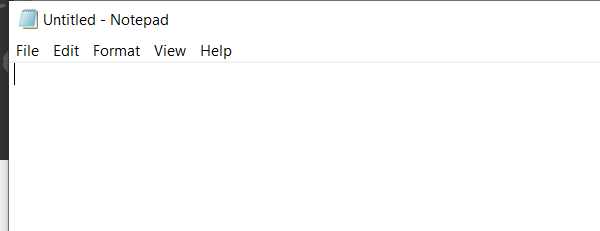
Task: Inputmethod_practise
Workflow: Notepad

Step 1: Attach Window 'notepad.exe Untitled' on the element in window '*123.txt - Notepad' (notepad.exe)

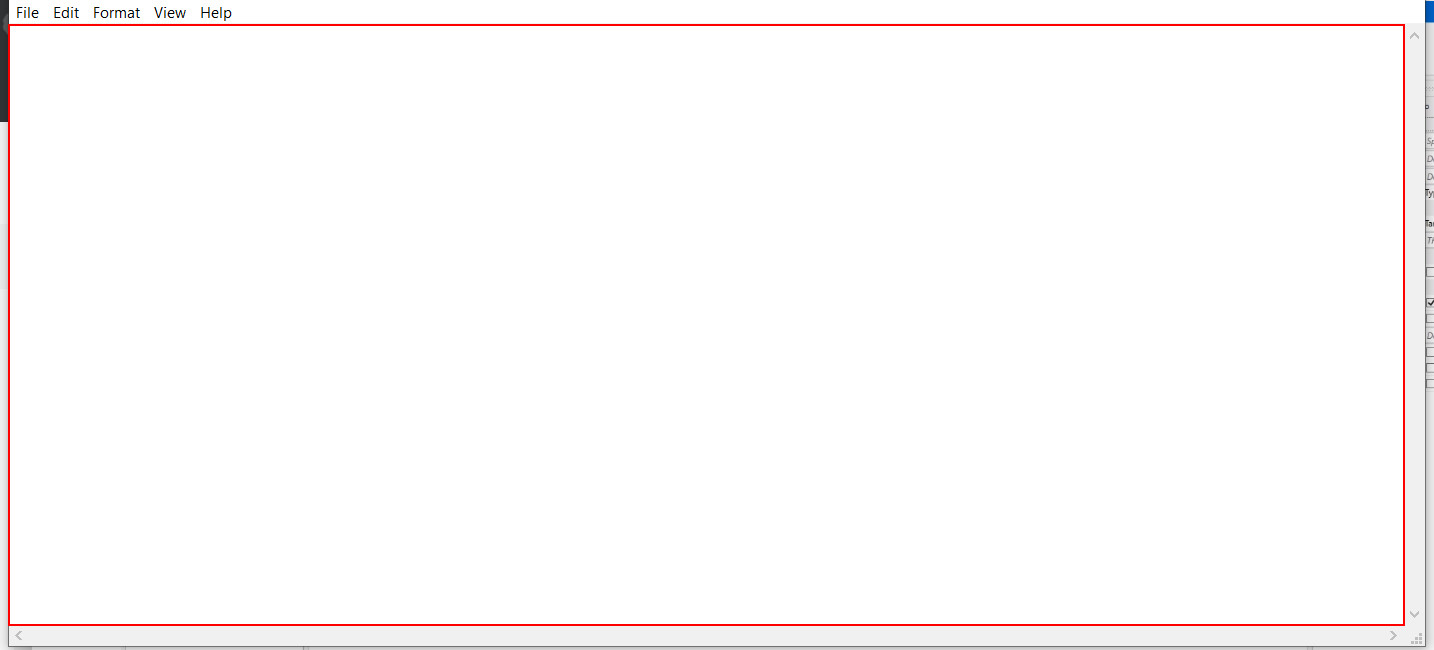
Step 2: type "This is a very looooooooong text[k(enter)]" into the editable text 'Text Editor'

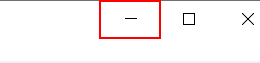
Step 3: click on the push button 'Minimize'

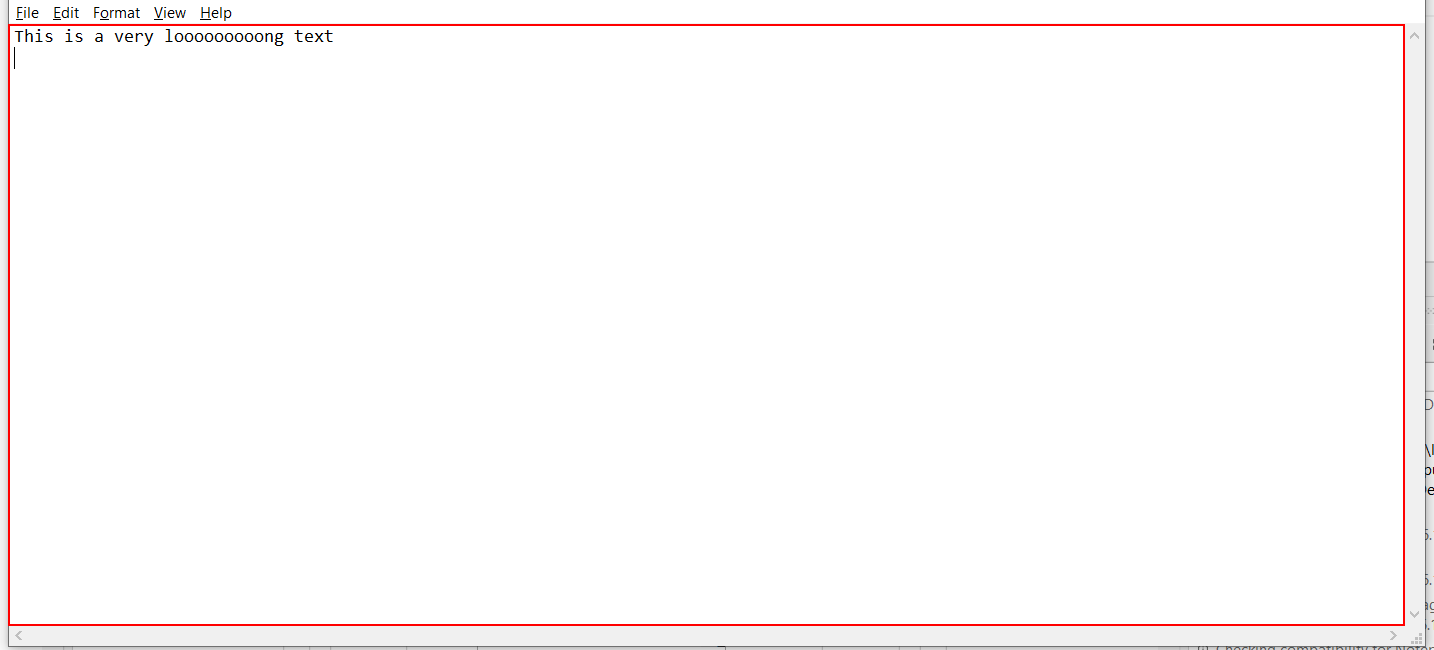
Step 4: type "This is a text from back ground" into the editable text 'Text Editor'

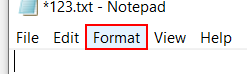
Step 5: click on the menu item 'Format'

Step 6: Attach Window 'notepad.exe' on the element (notepad.exe) (no picture)

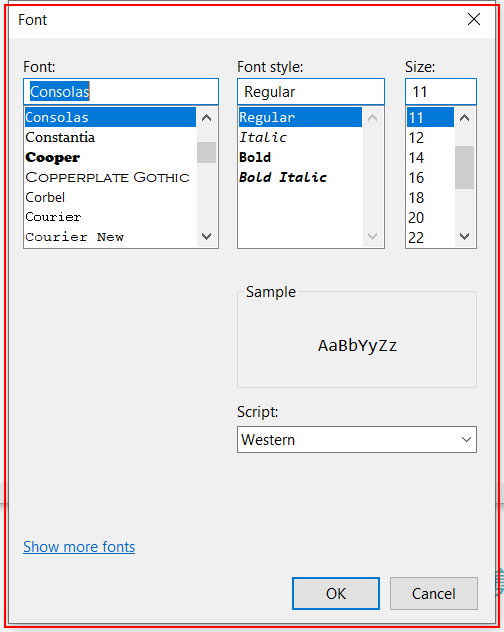
Step 7: click on 'notepad.exe  Font'

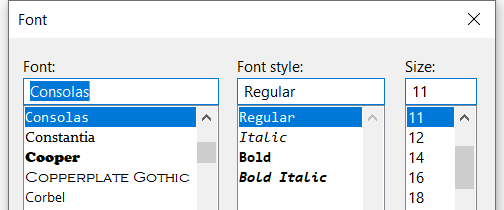
Step 8: Attach Window 'notepad.exe  Font' on the dialog in window 'Font' (notepad.exe)

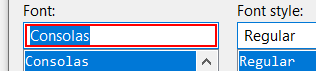
Step 9: type "Arial"

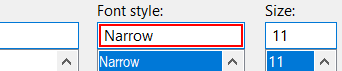
Step 10: type "Italic" in window 'Font' (notepad.exe)

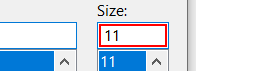
Step 11: get-text in window 'Font' (notepad.exe)

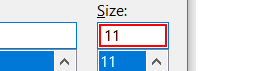
Step 12: type [fontSize] in window 'Font' (notepad.exe)

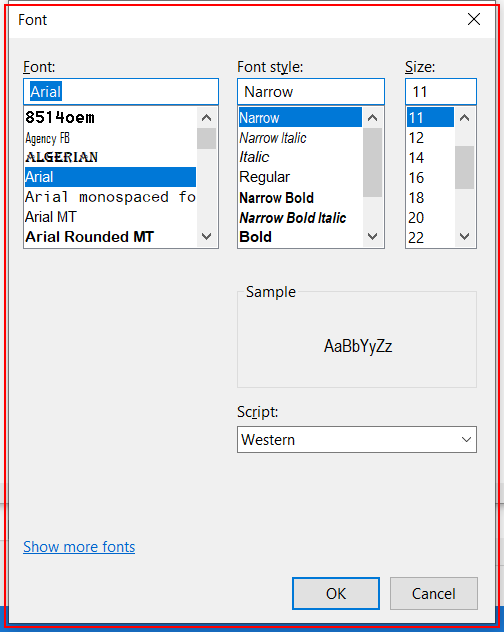
Step 13: type a value into 'notepad.exe  Font'